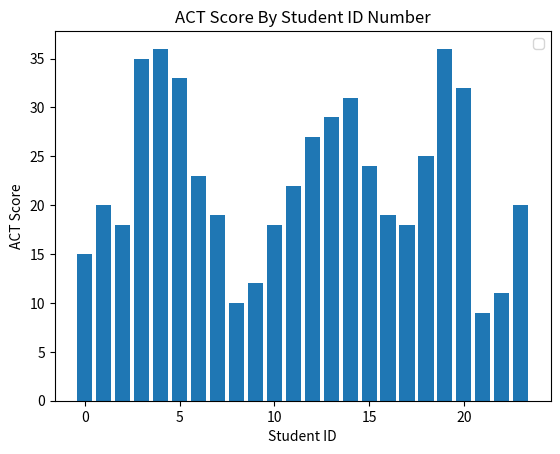

Reproduce this figure in Python.
import matplotlib.pyplot as plt

#Make list of ACT scores
act_scores = [15, 20, 18, 35, 36, 33, 23, 19, 10, 12, 18, 22, 27, 29, 31, 24, 19, 18, 25, 36, 32, 9, 11, 20]

#Assign students an id number (must match ACT scores length)
students = []
for num in range(len(act_scores)):
	students.append(num)

#Plot the ACT scores: x is student id, y is ACT score
plt.bar(students, act_scores)

#labels / titles for our graph
plt.xlabel('Student ID')
plt.ylabel('ACT Score')
plt.title('ACT Score By Student ID Number')
plt.legend()

plt.show()